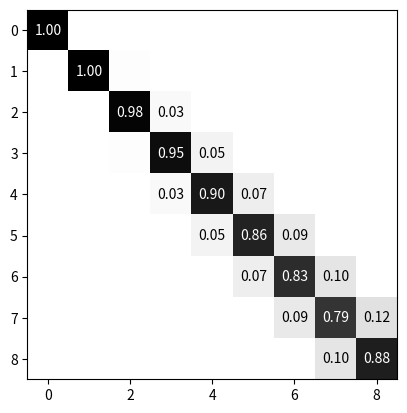

The script that saved this image:

import numpy as np
from scipy.stats import norm, binom
import matplotlib.pyplot as plt

###############################
'''
def expected_error(params, adc_count, row_count, rpr, nrow, bias):

    #######################
    # error from rpr <= adc
    #######################
    
    s  = np.arange(rpr + 1, dtype=np.float32)
    
    adc      = np.arange(params['adc'] + 1, dtype=np.float32).reshape(-1, 1)
    adc_low  = np.array([-1e6, 0.5, 1.5, 2.5, 3.5, 4.5, 5.5, 6.5, 7.5]).reshape(-1, 1)
    adc_high = np.array([0.5, 1.5, 2.5, 3.5, 4.5, 5.5, 6.5, 7.5, 1e6]).reshape(-1, 1)
    
    pe = norm.cdf(adc_high, s, params['sigma'] * np.sqrt(s) + 1e-6) - norm.cdf(adc_low, s, params['sigma'] * np.sqrt(s) + 1e-6)
    e = s - adc
    p = adc_count[rpr, 0:rpr + 1] / (np.sum(adc_count[rpr]) + 1e-6)

    #######################
    # error from rpr > adc
    #######################
    
    if rpr > params['adc']:
        e[:, params['adc']:rpr+1] = e[:, params['adc']:rpr+1] - bias
        # e[:, params['adc']:rpr+1] = e[:, params['adc']:rpr+1] - round(nrow * bias) // nrow

    # mse = np.sum((p * pe * e * nrow) ** 2)
    # mse = np.sqrt(np.sum((p * pe * e * nrow) ** 2))
    # mse = np.sqrt(np.sum((p * pe * e) ** 2) * nrow)
    mse = np.sum(np.absolute(p * pe * e * nrow))

    mean = np.sum(p * pe * e * nrow)

    return mse, mean
'''
###############################

s  = np.arange(8 + 1, dtype=np.float32)

adc      = np.arange(8 + 1, dtype=np.float32).reshape(-1, 1)
adc_low  = np.array([-1e6, 0.5, 1.5, 2.5, 3.5, 4.5, 5.5, 6.5, 7.5]).reshape(-1, 1)
adc_high = np.array([0.5, 1.5, 2.5, 3.5, 4.5, 5.5, 6.5, 7.5, 1e6]).reshape(-1, 1)

pe = norm.cdf(adc_high, s, 0.15 * np.sqrt(s) + 1e-6) - norm.cdf(adc_low, s, 0.15 * np.sqrt(s) + 1e-6)

# plt.imshow(1 - pe, cmap='hot', interpolation='nearest')
plt.imshow(1 - pe, cmap='gray', interpolation='nearest')
# plt.show()

# https://matplotlib.org/3.1.1/gallery/images_contours_and_fields/image_annotated_heatmap.html

for i in range(0, 8+1):
  for j in range(0, 8+1):
      if pe[i, j] < 0.01:
          pass
      elif pe[i, j] < 0.5:
          text = plt.text(j, i, '%0.2f' % pe[i, j], ha="center", va="center", color="black")
      else:
          text = plt.text(j, i, '%0.2f' % pe[i, j], ha="center", va="center", color="white")

# plt.show()
# plt.imsave('adc_pmf.png', dpi=300)
plt.savefig('adc_pmf.png', dpi=300)

###############################













